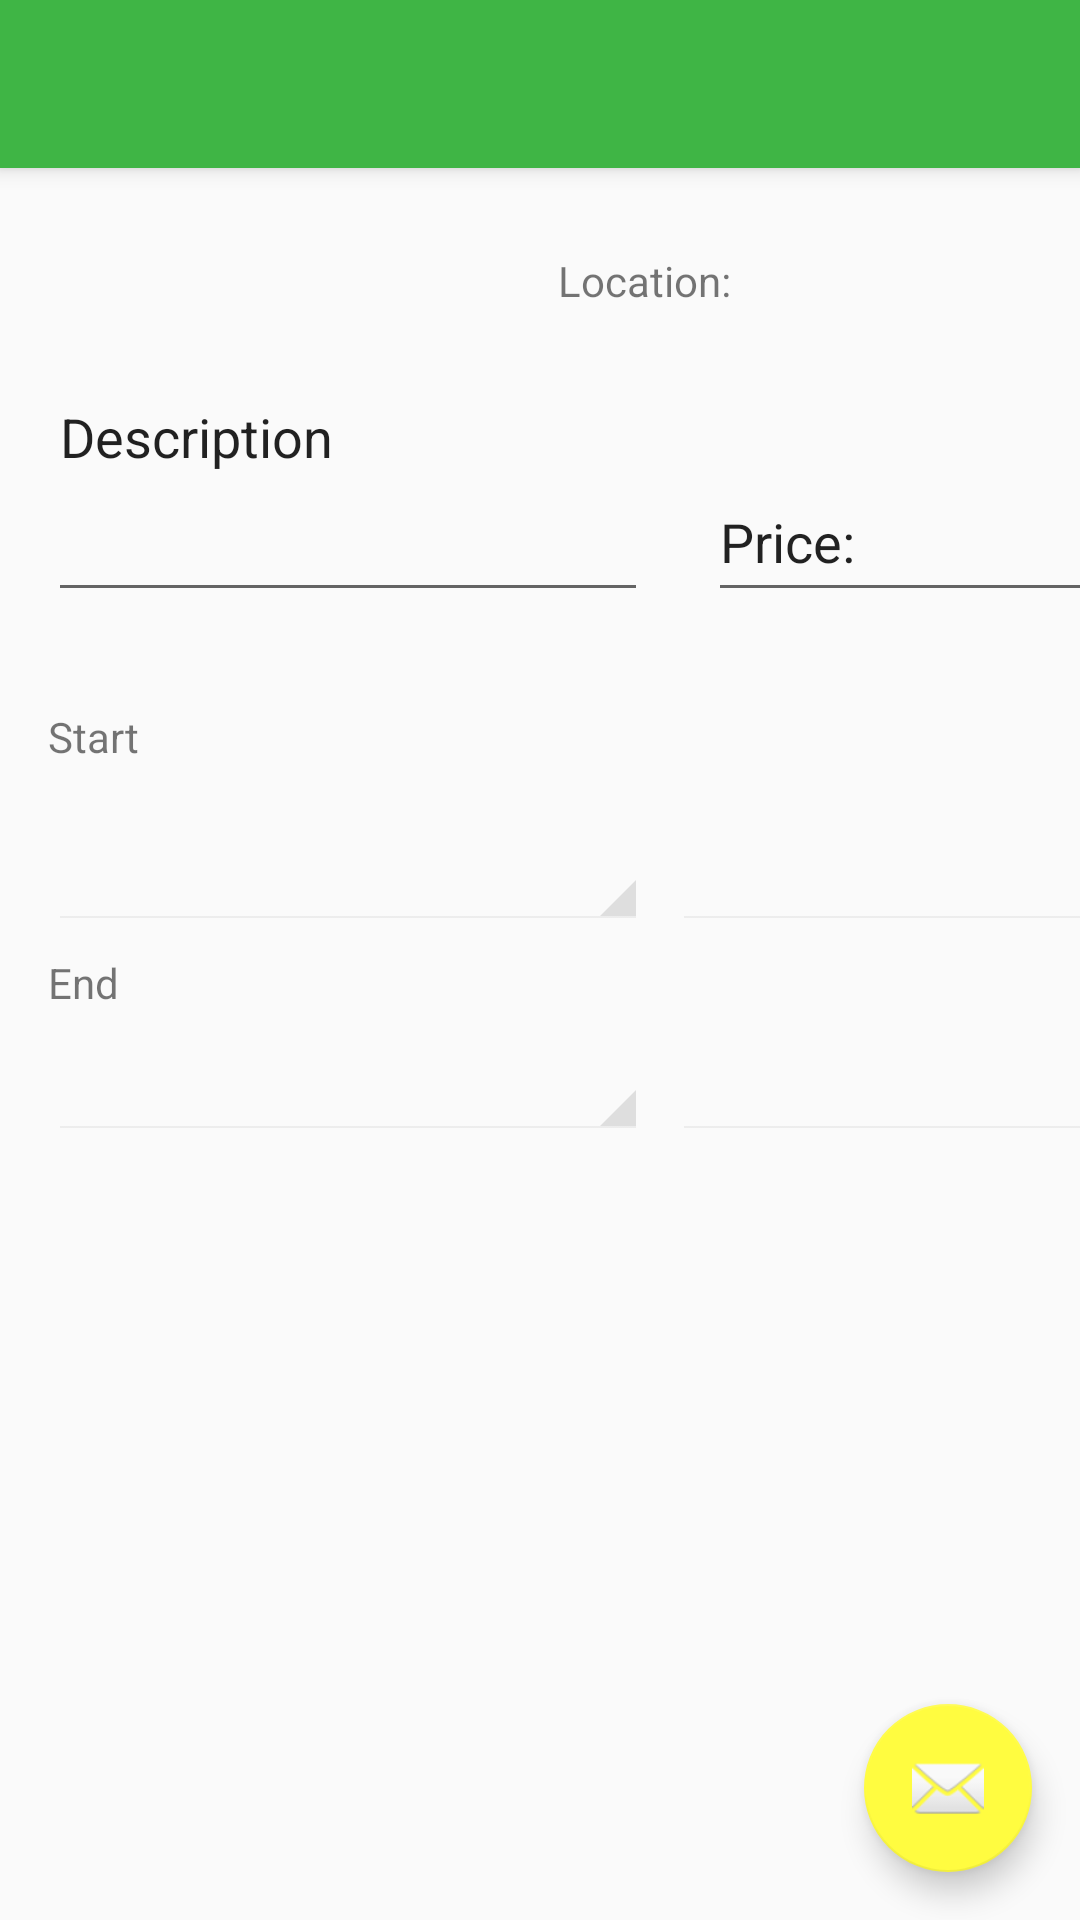

Write the Android layout XML for this screen, with the resource values it uses.
<!-- AndroidManifest.xml: application theme AppTheme -->
<!-- res/layout/activity_edit_my_posted_job.xml -->
<?xml version="1.0" encoding="utf-8"?>
<android.support.design.widget.CoordinatorLayout xmlns:android="http://schemas.android.com/apk/res/android"
    xmlns:app="http://schemas.android.com/apk/res-auto"
    xmlns:tools="http://schemas.android.com/tools"
    android:layout_width="match_parent"
    android:layout_height="match_parent"
    tools:context=".EditMyPostedJob">

    <android.support.design.widget.AppBarLayout
        android:layout_width="match_parent"
        android:layout_height="wrap_content"
        android:theme="@style/AppTheme.AppBarOverlay">

        <android.support.v7.widget.Toolbar
            android:id="@+id/toolbar"
            android:layout_width="match_parent"
            android:layout_height="?attr/actionBarSize"
            android:background="?attr/colorPrimary"
            app:popupTheme="@style/AppTheme.PopupOverlay" />

    </android.support.design.widget.AppBarLayout>

    <include layout="@layout/content_edit_my_posted_job" />

    <android.support.design.widget.FloatingActionButton
        android:id="@+id/fab"
        android:layout_width="wrap_content"
        android:layout_height="wrap_content"
        android:layout_gravity="bottom|end"
        android:layout_margin="@dimen/fab_margin"
        app:srcCompat="@android:drawable/ic_dialog_email" />

</android.support.design.widget.CoordinatorLayout>
<!-- res/layout/content_edit_my_posted_job.xml (included above) -->
<?xml version="1.0" encoding="utf-8"?>
<android.support.constraint.ConstraintLayout xmlns:android="http://schemas.android.com/apk/res/android"
    xmlns:app="http://schemas.android.com/apk/res-auto"
    xmlns:tools="http://schemas.android.com/tools"
    android:layout_width="match_parent"
    android:layout_height="match_parent"
    app:layout_behavior="@string/appbar_scrolling_view_behavior"
    tools:context=".EditMyPostedJob"
    tools:showIn="@layout/activity_edit_my_posted_job">

    <EditText
        android:id="@+id/jobDescription"
        android:layout_width="200dp"
        android:layout_height="120dp"
        android:layout_marginStart="16dp"
        android:layout_marginTop="28dp"
        android:text="Description"
        app:layout_constraintStart_toStartOf="parent"
        app:layout_constraintTop_toTopOf="parent" />

    <TextView
        android:id="@+id/jobLocation"
        android:layout_width="158dp"
        android:layout_height="54dp"
        android:layout_marginTop="28dp"
        android:layout_marginEnd="16dp"
        android:text="@string/location"
        app:layout_constraintEnd_toEndOf="parent"
        app:layout_constraintTop_toTopOf="parent" />

    <TextView
        android:id="@+id/startLabel"
        android:layout_width="wrap_content"
        android:layout_height="wrap_content"
        android:layout_marginTop="32dp"
        android:text="@string/start_time"
        app:layout_constraintStart_toStartOf="@+id/jobDescription"
        app:layout_constraintTop_toBottomOf="@+id/jobDescription" />

    <TextView
        android:id="@+id/startDate"
        style="@android:style/Widget.Holo.Spinner"
        android:layout_width="200dp"
        android:layout_height="wrap_content"
        android:layout_marginTop="12dp"
        android:clickable="true"
        android:onClick="clickSD"
        android:textSize="32dp"
        app:layout_constraintStart_toStartOf="@+id/jobDescription"
        app:layout_constraintTop_toBottomOf="@+id/startLabel" />

    <TextView
        android:id="@+id/startTime"
        style="@android:style/Widget.Holo.Spinner"
        android:layout_width="200dp"
        android:layout_height="wrap_content"
        android:layout_marginStart="8dp"
        android:layout_marginTop="12dp"
        android:clickable="true"
        android:onClick="clickST"
        android:textSize="32dp"
        app:layout_constraintStart_toEndOf="@+id/startDate"
        app:layout_constraintTop_toBottomOf="@+id/startLabel" />

    <TextView
        android:id="@+id/endLabel"
        android:layout_width="wrap_content"
        android:layout_height="wrap_content"
        android:layout_marginTop="8dp"
        android:text="@string/end_time"
        app:layout_constraintStart_toStartOf="@+id/jobDescription"
        app:layout_constraintTop_toBottomOf="@+id/startDate"
        />

    <TextView
        android:id="@+id/endDate"
        android:layout_width="200dp"
        android:layout_height="wrap_content"
        app:layout_constraintStart_toStartOf="@+id/jobDescription"
        app:layout_constraintTop_toBottomOf="@+id/endLabel"
        style="@android:style/Widget.Holo.Spinner"
        android:onClick="clickED"
        android:clickable="true"
        android:textSize="32dp"/>

    <TextView
        android:id="@+id/endTime"
        android:layout_width="200dp"
        android:layout_height="wrap_content"
        android:layout_marginStart="8dp"
        app:layout_constraintStart_toEndOf="@+id/endDate"
        app:layout_constraintTop_toBottomOf="@+id/endLabel"
        style="@android:style/Widget.Holo.Spinner"
        android:onClick="clickET"
        android:clickable="true"
        android:textSize="32dp"/>

    <EditText
        android:id="@+id/jobPrice"
        android:layout_width="158dp"
        android:layout_height="50dp"
        android:layout_marginStart="236dp"
        android:layout_marginTop="16dp"
        android:layout_marginBottom="16dp"
        android:text="@string/my_posted_job_price"
        app:layout_constraintBottom_toTopOf="@+id/myJobPetsRecyclerView"
        app:layout_constraintStart_toStartOf="parent"
        app:layout_constraintTop_toBottomOf="@+id/jobLocation"
        app:layout_constraintVertical_bias="0.0" />


</android.support.constraint.ConstraintLayout>
<!-- resources referenced by this layout -->
<resources>
  <dimen name="fab_margin">16dp</dimen>
  <string name="end_time">End</string>
  <string name="location">Location:</string>
  <string name="my_posted_job_price">Price: </string>
  <string name="start_time">Start</string>
  <style name="AppTheme.AppBarOverlay" parent="ThemeOverlay.AppCompat.Dark.ActionBar" />
  <style name="AppTheme.PopupOverlay" parent="ThemeOverlay.AppCompat.Light" />
  <style name="AppTheme" parent="Theme.AppCompat.Light.DarkActionBar">
          
          <item name="colorPrimary">@color/colorPrimary</item>
          <item name="colorPrimaryDark">@color/colorPrimaryDark</item>
          <item name="colorAccent">@color/colorAccent</item>
      </style>
  <color name="colorPrimary">#3fb545</color>
  <color name="colorPrimaryDark">#0daf3d</color>
  <color name="colorAccent">#fffc40</color>
</resources>
